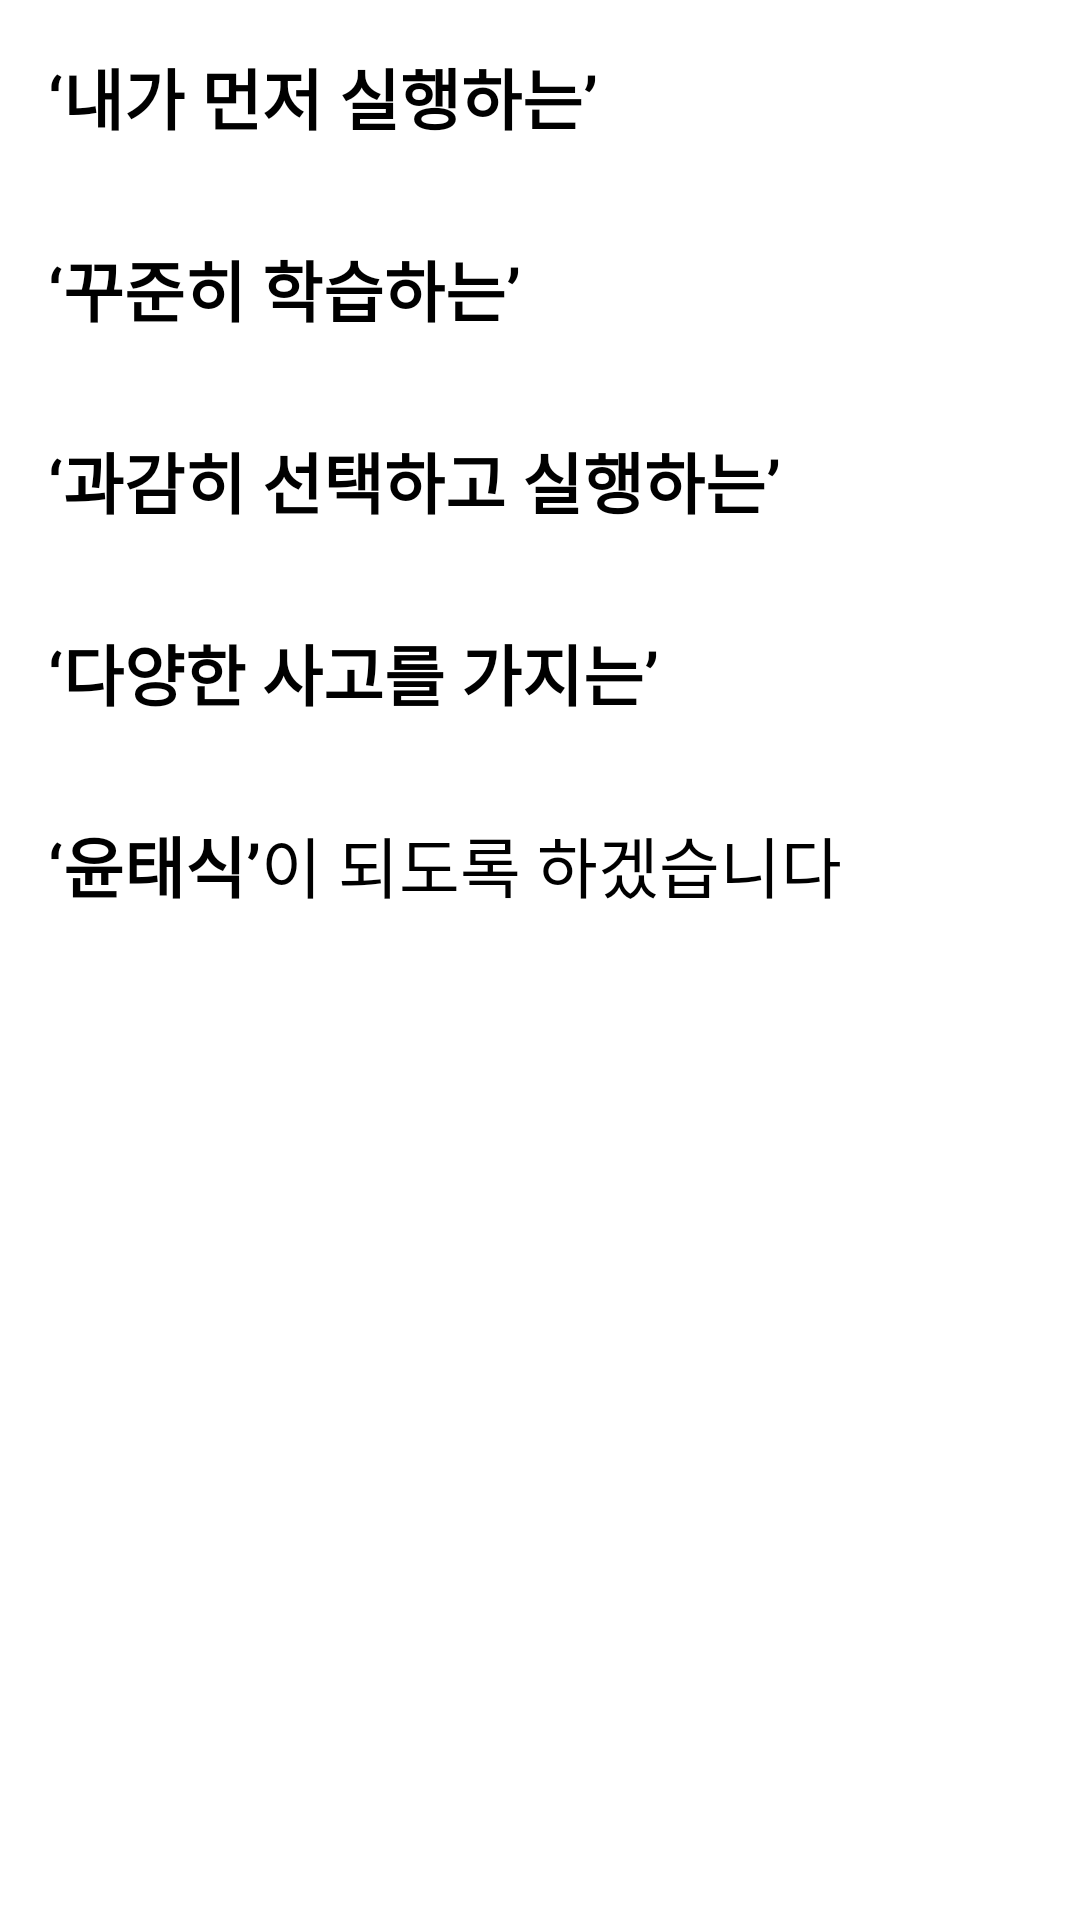

Produce the Android XML layout that renders to this screen, including the resource entries it uses.
<!-- AndroidManifest.xml: application theme AppTheme.FullScreen -->
<!-- res/layout/fragment_books_empty.xml -->
<?xml version="1.0" encoding="utf-8"?>
<layout xmlns:android="http://schemas.android.com/apk/res/android"
    xmlns:app="http://schemas.android.com/apk/res-auto"
    xmlns:tools="http://schemas.android.com/tools">

    <androidx.constraintlayout.widget.ConstraintLayout
        android:id="@+id/layout_root"
        android:layout_width="match_parent"
        android:layout_height="match_parent">


        <androidx.appcompat.widget.AppCompatTextView
            android:id="@+id/text_empty"
            android:layout_width="match_parent"
            android:layout_height="match_parent"
            android:lineSpacingExtra="32dp"
            android:padding="16dp"
            android:text="@string/text_empty_introduce"
            android:textSize="22sp"
            app:fontFamily="@font/notosans_regular"
            app:layout_constraintEnd_toEndOf="parent"
            app:layout_constraintStart_toStartOf="parent"
            app:layout_constraintTop_toTopOf="parent" />


    </androidx.constraintlayout.widget.ConstraintLayout>
</layout>
<!-- resources referenced by this layout -->
<resources>
  <string name="text_empty_introduce">"<b>‘내가 먼저 실행하는’</b>\n<b>‘꾸준히 학습하는’</b>\n<b>‘과감히 선택하고 실행하는’</b>\n<b>‘다양한 사고를 가지는’</b>"\n<b>‘윤태식’</b>이 되도록 하겠습니다</string>
  <style name="AppTheme.FullScreen" parent="AppTheme">
          <item name="android:windowIsTranslucent">false</item>
          <item name="android:windowTranslucentStatus" tools:targetApi="kitkat">true</item>
          <item name="android:windowTranslucentNavigation" tools:targetApi="kitkat">false</item>
          <item name="android:windowActionBarOverlay">true</item>
          <item name="android:windowFullscreen">true</item>
          <item name="android:windowContentOverlay">@null</item>
          <item name="android:windowDrawsSystemBarBackgrounds" tools:targetApi="lollipop">true</item>
  
          <item name="android:windowActivityTransitions" tools:targetApi="lollipop">true</item>
      </style>
  <style name="AppTheme" parent="Theme.MaterialComponents.Light.NoActionBar">
          
          <item name="android:windowBackground">@color/background</item>
          <item name="colorPrimary">@color/colorPrimary</item>
          <item name="colorPrimaryDark">@color/colorPrimaryDark</item>
          <item name="colorAccent">@color/colorAccent</item>
  
          <item name="android:textSize">13sp</item>
          <item name="android:textColor">@color/textColor</item>
          <item name="android:textColorHint">@color/textColorHint</item>
  
          <item name="android:colorControlNormal">@color/tintColor</item>
  
          <item name="fontFamily">@font/notosans_regular</item>
  
          <item name="android:windowIsTranslucent">false</item>
          <item name="android:windowLayoutInDisplayCutoutMode" tools:targetApi="p">shortEdges</item>
      </style>
  <color name="background">#ffffff</color>
  <color name="colorPrimary">#ffffff</color>
  <color name="colorPrimaryDark">#ffffff</color>
  <color name="colorAccent">@color/colorOrange</color>
  <color name="textColor">#000000</color>
  <color name="textColorHint">#dbdfe0</color>
  <color name="tintColor">#000000</color>
  <color name="colorOrange">#FFB74D</color>
</resources>
